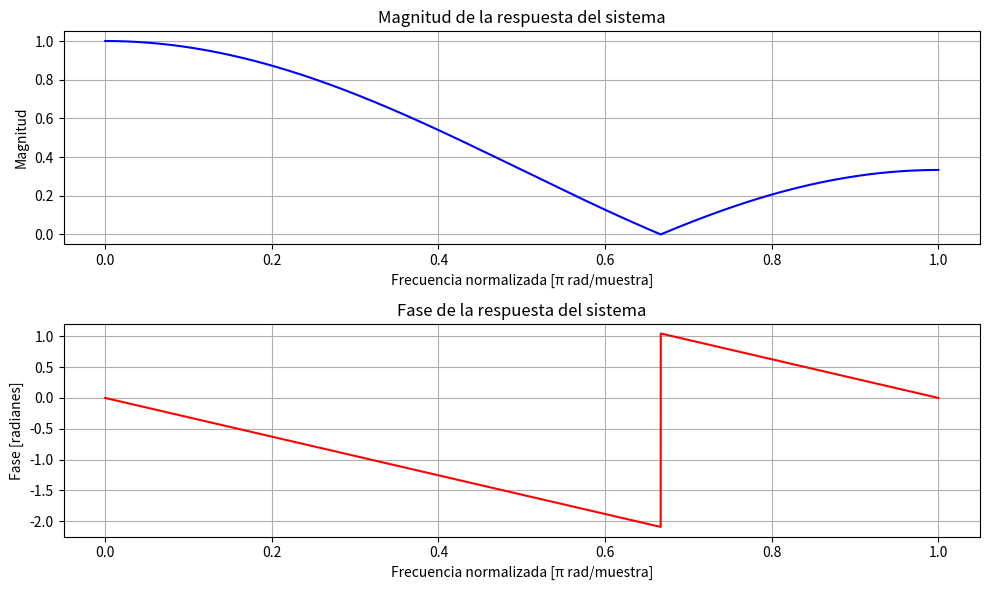

Reproduce this figure in Python.
import numpy as np
import matplotlib.pyplot as plt
from scipy.signal import freqz

# Coeficientes del sistema (función de transferencia H(z))
b = [1/3, 1/3, 1/3]  # Numerador: coeficientes de x[n], x[n-1], x[n-2]
a = [1]  # Denominador: solo el coeficiente de x[n] (no hay polos)

# Frecuencia de muestreo (suponemos que es 1 para normalización)
w, h = freqz(b, a, worN=8000)

# Magnitud y fase
magnitude = np.abs(h)
phase = np.angle(h)

# Graficar la respuesta en magnitud
plt.figure(figsize=(10, 6))
plt.subplot(2, 1, 1)
plt.plot(w / np.pi, magnitude, 'b')
plt.title('Magnitud de la respuesta del sistema')
plt.xlabel('Frecuencia normalizada [π rad/muestra]')
plt.ylabel('Magnitud')
plt.grid(True)

# Graficar la respuesta en fase
plt.subplot(2, 1, 2)
plt.plot(w / np.pi, phase, 'r')
plt.title('Fase de la respuesta del sistema')
plt.xlabel('Frecuencia normalizada [π rad/muestra]')
plt.ylabel('Fase [radianes]')
plt.grid(True)

plt.tight_layout()
plt.show()